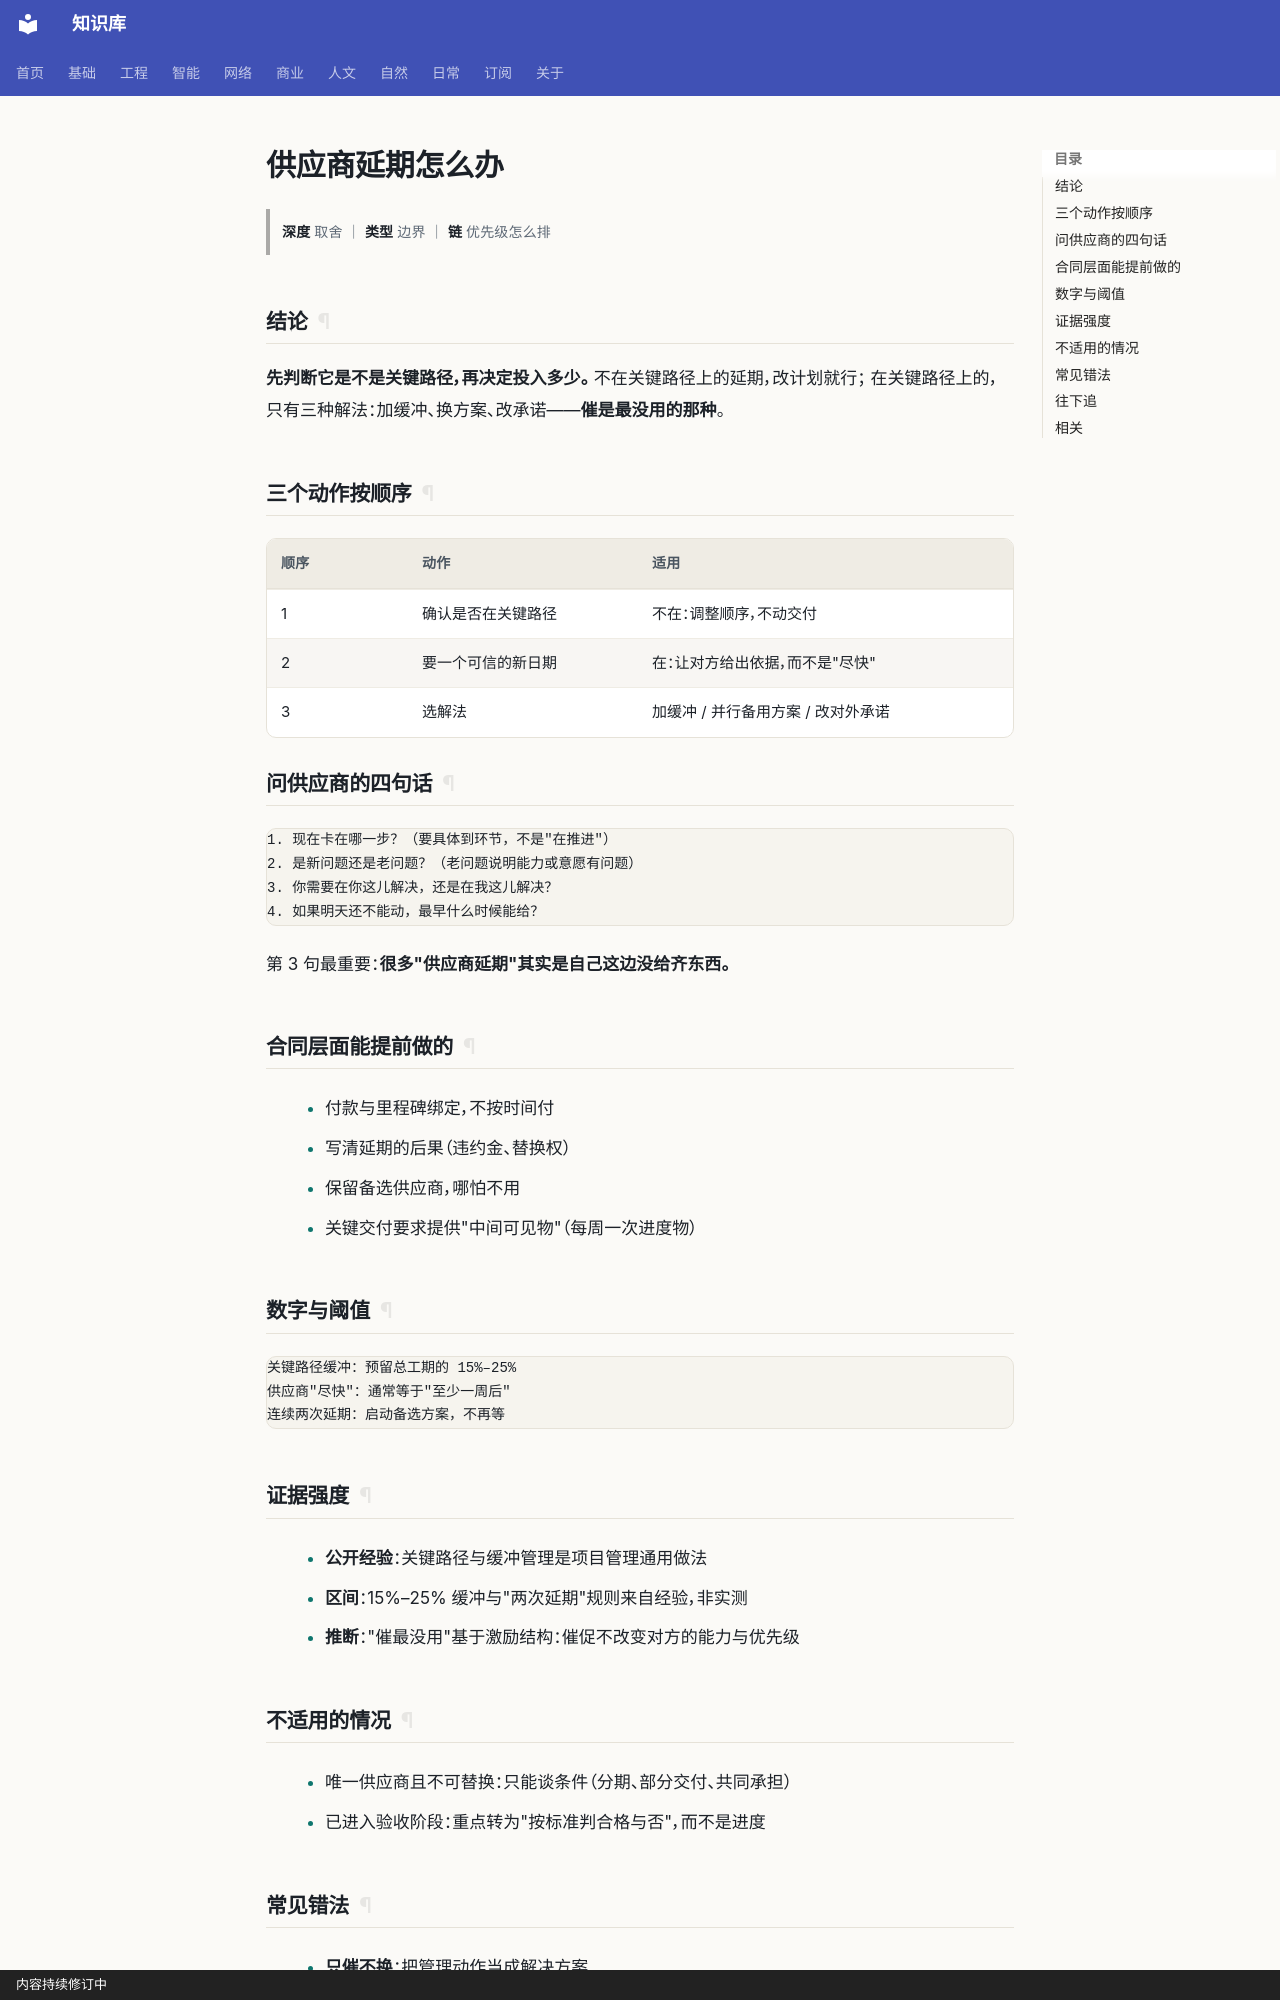

repository: gh503/kb · page: 商业/项目管理/供应商延期怎么办/index.html · generator: mkdocs · copyright: 内容持续修订中

# 供应商延期怎么办

> **深度** 取舍 ｜ **类型** 边界 ｜ **链** 优先级怎么排

## 结论

**先判断它是不是关键路径，再决定投入多少。** 不在关键路径上的延期，改计划就行；
在关键路径上的，只有三种解法：加缓冲、换方案、改承诺——**催是最没用的那种**。

## 三个动作按顺序

| 顺序 | 动作 | 适用 |
| --- | --- | --- |
| 1 | 确认是否在关键路径 | 不在：调整顺序，不动交付 |
| 2 | 要一个可信的新日期 | 在：让对方给出依据，而不是"尽快" |
| 3 | 选解法 | 加缓冲 / 并行备用方案 / 改对外承诺 |

## 问供应商的四句话

```text
1. 现在卡在哪一步？（要具体到环节，不是"在推进"）
2. 是新问题还是老问题？（老问题说明能力或意愿有问题）
3. 你需要在你这儿解决，还是在我这儿解决？
4. 如果明天还不能动，最早什么时候能给？
```

第 3 句最重要：**很多"供应商延期"其实是自己这边没给齐东西。**

## 合同层面能提前做的

- 付款与里程碑绑定，不按时间付
- 写清延期的后果（违约金、替换权）
- 保留备选供应商，哪怕不用
- 关键交付要求提供"中间可见物"（每周一次进度物）

## 数字与阈值

```text
关键路径缓冲：预留总工期的 15%–25%
供应商"尽快"：通常等于"至少一周后"
连续两次延期：启动备选方案，不再等
```

## 证据强度

- **公开经验**：关键路径与缓冲管理是项目管理通用做法
- **区间**：15%–25% 缓冲与"两次延期"规则来自经验，非实测
- **推断**："催最没用"基于激励结构：催促不改变对方的能力与优先级
